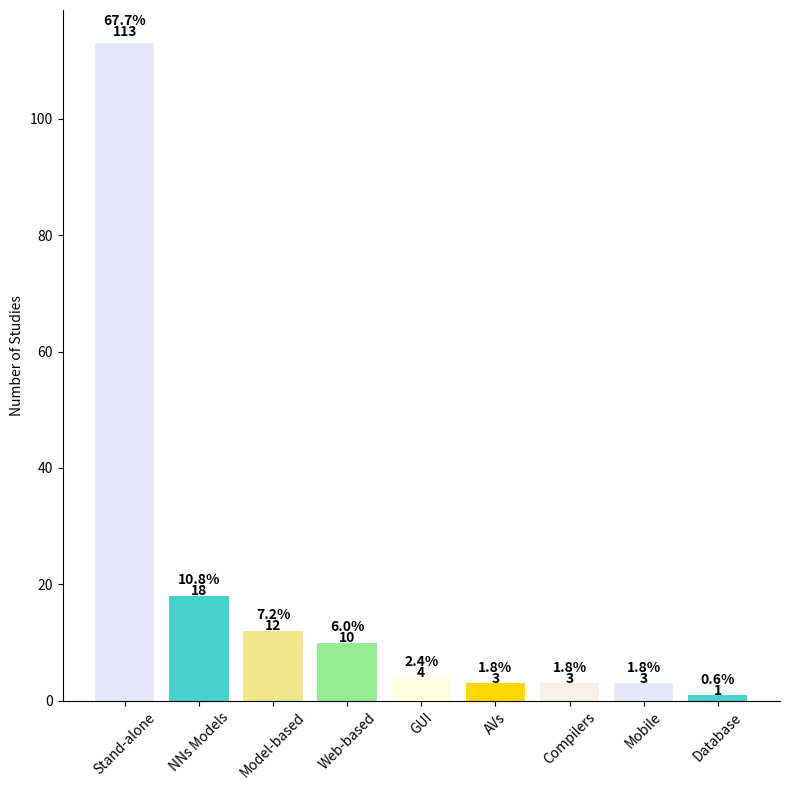

Source code (Python):
import pandas as pd
import matplotlib.pyplot as plt
import matplotlib as mpl

mpl.rcParams['axes.spines.right'] = False
mpl.rcParams['axes.spines.top'] = False

numPapers = [113, 18, 12, 10, 4, 3, 3, 3, 1]
subjects = ['Stand-alone', 'NNs Models', 'Model-based', 'Web-based', 
          'GUI', 'AVs', 'Compilers', 'Mobile', 'Database']


colors = ['lavender', 'mediumturquoise', 'khaki', 'lightgreen', 'lightyellow', 'gold', 'linen']

# assign data
data = pd.DataFrame({'Subjects': subjects,
                     'NumPapers': numPapers
                     })
 
# display data
print(data)

total_papers = data.NumPapers.sum()
print('Total number of papers: %s' % total_papers)

# compute percentage of each format
percentage = []
 
for i in range(data.shape[0]):
    pct = (data.NumPapers[i] / total_papers) * 100
    percentage.append(round(pct, 1))
 
# display percentage
print(percentage)
 
# display data
data['Percentage'] = percentage
print(data)

plt.figure(figsize=(8, 8))
plt.ylabel('Number of Studies')
# colors_list = ['Red', 'Orange', 'Blue', 'Purple']
graph = plt.bar(data.Subjects, data.NumPapers, color=colors)
# plt.xticks(xLabels)
plt.xticks(rotation=45)
plt.tight_layout()
# [redacted]
 
i = 0
for p in graph:
    width = p.get_width()
    height = p.get_height()
    x, y = p.get_xy()
     
    plt.text(x+width/2,
             y+height*1.01,
             str(data.NumPapers[i]),
             ha='center',
             weight='bold')
    plt.text(x+width/2,
             y+height*1.01 + 1.9,
             str(data.Percentage[i])+'%',
             ha='center',
             weight='bold')
    i += 1

plt.savefig("subjects-histogram.jpg")
plt.show()